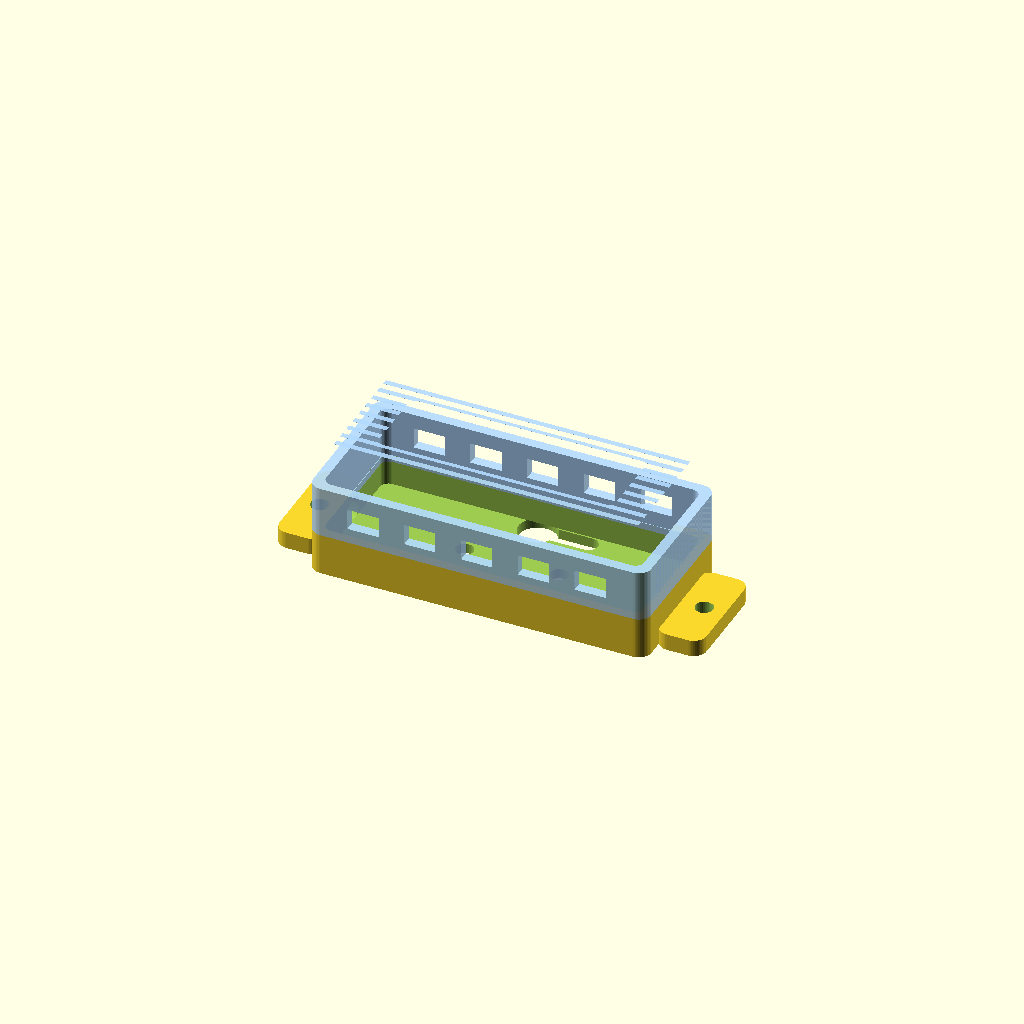
Cell 1: rendered with the file's own defaults.
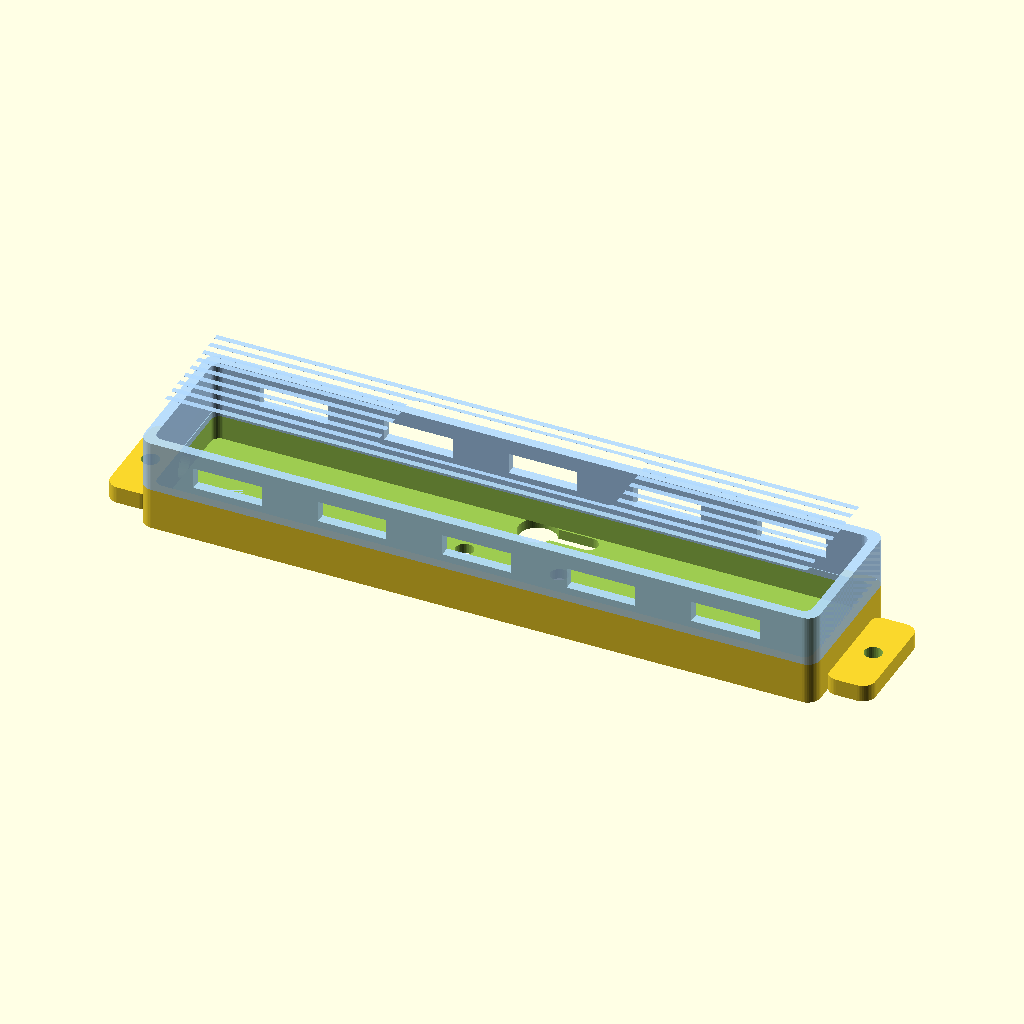
Cell 2: the same model with holder_length = 160.
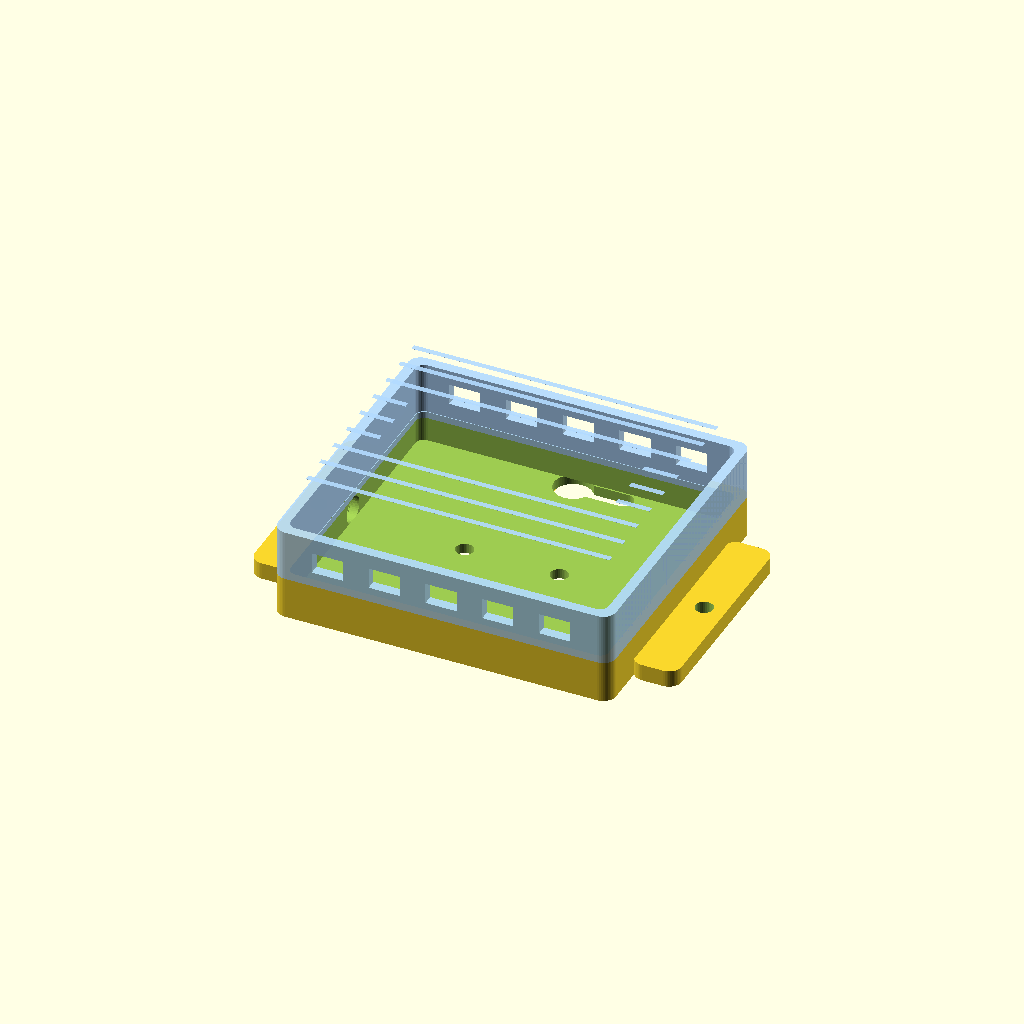
Cell 3: holder_width = 72 (everything else at default).
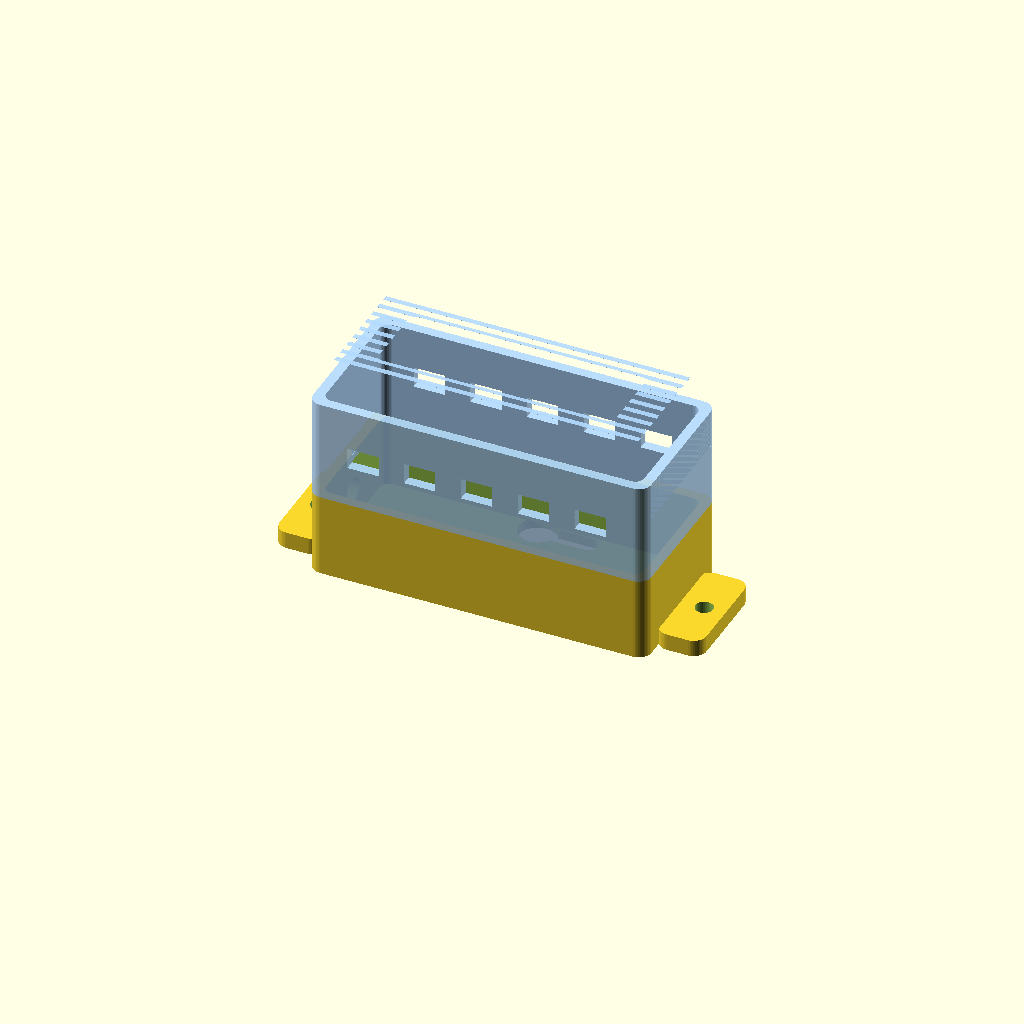
Cell 4: holder_height = 44 (everything else at default).
All cells are drawn from one camera (rotation 55°, 0°, 25°, orthographic, colour scheme Cornfield), so only the parameter changes between them.
Source of the model, design/ledholder_v2/led_holder_v2.scad:
// =============================================================================
// insectLamp - 4-channel LED holder, v2
// =============================================================================
// Two-part snap-fit housing with passive cooling, cable management, and
// flexible mounting (pole clamp / flat surface / keyhole / tilt bracket).
//
// Render selector: set `part` to one of "top", "bottom", "clamp", "tilt",
// "assembly", or "all_plate" then export STL via:
//   openscad -o top.stl    -D 'part="top"'    led_holder_v2.scad
//   openscad -o bottom.stl -D 'part="bottom"' led_holder_v2.scad
//   openscad -o clamp.stl  -D 'part="clamp"'  led_holder_v2.scad
//   openscad -o tilt.stl   -D 'part="tilt"'   led_holder_v2.scad
// =============================================================================

part = "assembly";   // "top" | "bottom" | "clamp" | "tilt" | "assembly" | "all_plate"

// -----------------------------------------------------------------------------
// Core housing dimensions
// -----------------------------------------------------------------------------
holder_length   = 80;    // long axis (X). v1 was 60; bumped to fit cable channels.
holder_width    = 36;    // short axis (Y). v1 was 30.
holder_height   = 22;    // total stack height (top + bottom).
wall            = 2.4;   // generic wall thickness.
heat_floor      = 3.6;   // thickened LED-side floor (acts as heat spreader).
split_ratio     = 0.55;  // top portion = split_ratio * holder_height.

// LED window in the top: rectangular opening that exposes the 4 LEDs.
led_window_len  = 56;
led_window_wid  = 18;

// Snap-fit lip geometry (runs around the parting line).
lip_thickness   = 1.2;
lip_height      = 1.6;
snap_clearance  = 0.15;  // print fit tolerance on snap features.

// -----------------------------------------------------------------------------
// Heatsink fins (top half, vertical, along the long X axis)
// -----------------------------------------------------------------------------
fin_count       = 9;
fin_thickness   = 1.4;
fin_height      = 9;     // fin protrusion above top shell.
fin_inset       = 4;     // X-end inset so fins don't run off the cap.

// -----------------------------------------------------------------------------
// Ventilation slots (top side walls)
// -----------------------------------------------------------------------------
vent_count      = 5;
vent_width      = 2;
vent_height     = 5;
vent_y_offset   = 0;     // 0 = centered vertically on the top half side wall.

// -----------------------------------------------------------------------------
// Cable management (bottom half)
// -----------------------------------------------------------------------------
cable_od                = 6;    // outer diameter of the bundled cable.
strain_relief_slot_w    = 1.2;  // clamping slot width (squeezes the jacket).
strain_relief_depth     = 6;
ziptie_slot_w           = 3;    // anchor slot for an alternative zip-tie route.
grommet_groove_w        = 1.8;  // groove for an O-ring style grommet.
channel_count           = 4;    // one channel per LED pair.
channel_w               = 2.4;
channel_h               = 2.4;
channel_spacing         = 5;

// -----------------------------------------------------------------------------
// Mounting features
// -----------------------------------------------------------------------------
screw_hole_d            = 4.2;   // M4 clearance.
screw_head_d            = 8.0;   // counterbore / keyhole head pocket.
tab_extension           = 10;    // how far the flat-mount tabs stick out (per side).
tab_thickness           = 4;

pole_diameter           = 30;    // default pipe/pole OD the clamp wraps.
clamp_thickness         = 6;
clamp_screw_d           = 4.2;
clamp_ear_w             = 14;

keyhole_slot_len        = 12;    // keyhole quick-mount slot (top of head + slot).
keyhole_head_d          = 9;
keyhole_neck_d          = 4.5;

tilt_bracket_enable     = true;
tilt_angles             = [-30, -15, 0, 15, 30]; // detent positions for tilt bracket.
tilt_pivot_d            = 5;     // pivot bolt diameter.

// -----------------------------------------------------------------------------
// Rendering quality
// -----------------------------------------------------------------------------
$fa = 2;
$fs = 0.4;
eps  = 0.01;            // anti-coincident-face epsilon.

// =============================================================================
// Derived values
// =============================================================================
top_h    = holder_height * split_ratio;
bot_h    = holder_height - top_h;
inner_l  = holder_length - 2 * wall;
inner_w  = holder_width  - 2 * wall;

// =============================================================================
// Helpers
// =============================================================================

// Rounded box (XY corners only) -- a quick sugary primitive.
module rbox(l, w, h, r=2) {
    hull() {
        for (x = [r - l/2, l/2 - r], y = [r - w/2, w/2 - r])
            translate([x, y, 0]) cylinder(h=h, r=r);
    }
}

// =============================================================================
// TOP HALF: shell + LED window + heat fins + side vents
// =============================================================================
module top_half() {
    difference() {
        union() {
            // Outer shell of the top half.
            translate([0, 0, bot_h])
                rbox(holder_length, holder_width, top_h, r=3);

            // Heatsink fin array along the long axis.
            heatsink_fins();

            // Snap-fit lip protrudes downward at the parting line.
            translate([0, 0, bot_h - lip_height])
                snap_lip(inset=lip_thickness + snap_clearance);
        }

        // Hollow interior (cavity that mates with bottom half).
        translate([0, 0, bot_h - eps])
            rbox(inner_l, inner_w, top_h + fin_height, r=2);

        // LED window cut through the top shell.
        translate([0, 0, holder_height - heat_floor])
            rbox(led_window_len, led_window_wid, heat_floor + fin_height + 1, r=1.5);

        // Side ventilation slots.
        side_vents();

        // Trim fins flush with shell ends (cosmetic + print stability).
        for (sx = [-1, 1])
            translate([sx * (holder_length/2 + 5), 0, bot_h + top_h + fin_height/2])
                cube([10, holder_width + 2, fin_height * 3], center=true);
    }
}

// Vertical fins running along X. Surface area scales with fin_count * fin_height.
module heatsink_fins() {
    fin_span     = holder_length - 2 * fin_inset;
    fin_pitch    = (holder_width - 2 * wall) / (fin_count + 1);
    fin_z0       = bot_h + top_h;
    for (i = [1 : fin_count]) {
        y = -holder_width/2 + wall + i * fin_pitch;
        translate([0, y, fin_z0 + fin_height/2])
            cube([fin_span, fin_thickness, fin_height], center=true);
    }
}

// Long horizontal slots on both Y-faces of the top half.
module side_vents() {
    vent_pitch = (holder_length - 2 * (wall + 4)) / vent_count;
    vent_z     = bot_h + top_h/2 + vent_y_offset;
    for (sy = [-1, 1])
        for (i = [0 : vent_count - 1]) {
            x = -holder_length/2 + wall + 4 + vent_pitch * (i + 0.5);
            translate([x, sy * holder_width/2, vent_z])
                cube([vent_pitch * 0.55, wall * 3, vent_height], center=true);
        }
}

// Lip that joins the two halves -- modeled as a thin shell-shaped ring.
module snap_lip(inset=0) {
    difference() {
        rbox(holder_length - 2 * inset, holder_width - 2 * inset, lip_height, r=2.5);
        translate([0, 0, -eps])
            rbox(holder_length - 2 * (inset + lip_thickness),
                 holder_width  - 2 * (inset + lip_thickness),
                 lip_height + 2 * eps, r=2);
    }
}

// =============================================================================
// BOTTOM HALF: shell, cable entry, cable channels, mounting features
// =============================================================================
module bottom_half() {
    difference() {
        union() {
            // Outer shell.
            rbox(holder_length, holder_width, bot_h, r=3);

            // Mating lip that pokes up into the top half (sized for snap_clearance).
            translate([0, 0, bot_h - eps])
                snap_lip(inset=lip_thickness * 2 + snap_clearance);

            // Flat-mount tabs (X-end ears with screw holes).
            mount_tabs();

            // Internal cable organizer ribs.
            cable_channels();
        }

        // Hollowed interior.
        translate([0, 0, wall])
            rbox(inner_l, inner_w, bot_h, r=2);

        // Cable entry (strain relief + grommet groove + zip-tie anchor).
        cable_entry();

        // Screw holes through the mount tabs.
        mount_tab_holes();

        // Keyhole slots in the floor for quick-attach to a screw head.
        keyhole_slots();

        // Pole-clamp interface bolt holes through the back face (only used when
        // attaching the optional pole_clamp piece).
        pole_clamp_holes();
    }
}

// Strain relief + grommet groove + zip-tie slot, all at the -X end.
module cable_entry() {
    // Main bore for the cable.
    translate([-holder_length/2 - eps, 0, bot_h/2])
        rotate([0, 90, 0])
            cylinder(h=wall + 2*eps, d=cable_od + 0.4);

    // Clamping slot just inside the wall: cable is squeezed when the top
    // half is snapped on, providing strain relief.
    translate([-holder_length/2 + wall + 0.5, 0, bot_h/2])
        rotate([0, 90, 0])
            cylinder(h=strain_relief_depth, d=cable_od - strain_relief_slot_w);

    // Grommet groove (ring around the bore on the outer face).
    translate([-holder_length/2 - eps, 0, bot_h/2])
        rotate([0, 90, 0])
            difference() {
                cylinder(h=grommet_groove_w, d=cable_od + 2.4);
                translate([0, 0, -eps])
                    cylinder(h=grommet_groove_w + 2*eps, d=cable_od + 0.4);
            }

    // Zip-tie anchor slot just inboard of the entry -- a slot through the floor.
    translate([-holder_length/2 + wall + strain_relief_depth + 3, 0, -eps])
        cube([ziptie_slot_w, cable_od + 6, wall + 2*eps], center=true);
}

// Four parallel ribs running along X to separate each channel's wire pair.
module cable_channels() {
    base_x = -holder_length/2 + wall + strain_relief_depth + 8;
    span_x = holder_length - (wall + strain_relief_depth + 8) - wall - 4;
    y0     = -(channel_count - 1) * channel_spacing / 2;
    for (i = [0 : channel_count]) {            // count+1 ribs = count channels.
        y = y0 - channel_spacing/2 + i * channel_spacing;
        translate([base_x + span_x/2, y, wall])
            cube([span_x, channel_w/2, channel_h], center=true);
    }
}

// Flat-mount ears extending past the housing on +X and -X.
module mount_tabs() {
    for (sx = [-1, 1])
        translate([sx * (holder_length/2 + tab_extension/2 - eps), 0, 0])
            rbox(tab_extension + 1, holder_width * 0.7, tab_thickness, r=3);
}

module mount_tab_holes() {
    for (sx = [-1, 1])
        translate([sx * (holder_length/2 + tab_extension * 0.55), 0, -eps])
            cylinder(h=tab_thickness + 1, d=screw_hole_d);
}

// Keyhole slots cut through the floor (one on each Y-side, centered in X)
// so the holder can drop onto two protruding screws and slide to lock.
module keyhole_slots() {
    for (sy = [-1, 1])
        translate([0, sy * (holder_width/2 - 5), -eps])
            keyhole(keyhole_head_d, keyhole_neck_d, keyhole_slot_len, wall + 2*eps);
}

module keyhole(head_d, neck_d, slot_len, depth) {
    union() {
        cylinder(h=depth, d=head_d);
        translate([slot_len/2, 0, depth/2])
            cube([slot_len, neck_d, depth], center=true);
        translate([slot_len, 0, 0]) cylinder(h=depth, d=neck_d);
    }
}

// Two bolt holes in the underside, spaced for the pole_clamp ear pattern.
module pole_clamp_holes() {
    for (sx = [-1, 1])
        translate([sx * (clamp_ear_w/2 + clamp_screw_d), 0, -eps])
            cylinder(h=wall + 2*eps, d=clamp_screw_d);
}

// =============================================================================
// POLE / PIPE CLAMP (separate part)
// =============================================================================
// Hinged two-jaw clamp that bolts to the bottom half's underside.
module pole_clamp() {
    jaw_w  = pole_diameter + clamp_thickness * 2;
    jaw_h  = clamp_thickness * 3;
    difference() {
        union() {
            // Two opposing jaws.
            for (sy = [-1, 1])
                translate([0, sy * (pole_diameter/2 + clamp_thickness/2), 0])
                    cube([jaw_w, clamp_thickness, jaw_h], center=true);
            // Ears on each end with bolt holes.
            for (sx = [-1, 1])
                translate([sx * (jaw_w/2 + clamp_ear_w/2 - eps), 0, 0])
                    cube([clamp_ear_w, pole_diameter + clamp_thickness * 2, jaw_h], center=true);
        }
        // Pipe bore.
        cylinder(h=jaw_h + 2, d=pole_diameter, center=true);
        // Pinch bolt holes through the ears.
        for (sx = [-1, 1])
            translate([sx * (jaw_w/2 + clamp_ear_w/2), 0, 0])
                rotate([90, 0, 0])
                    cylinder(h=pole_diameter + clamp_thickness * 4 + 2,
                             d=clamp_screw_d, center=true);
    }
}

// =============================================================================
// TILT BRACKET (optional, separate part)
// =============================================================================
// Pivots the holder around Y. Detents at the angles listed in `tilt_angles`.
module tilt_bracket() {
    if (!tilt_bracket_enable) {
        // No-op placeholder so part="tilt" never produces an empty STL accidentally.
        cube(eps);
    } else {
        plate_l = holder_length * 0.6;
        plate_w = holder_width;
        difference() {
            union() {
                // Base plate (mounts to surface / pole clamp).
                cube([plate_l, plate_w, tab_thickness], center=true);
                // Two side walls with pivot holes.
                for (sy = [-1, 1])
                    translate([0, sy * (plate_w/2 - wall/2), plate_l/4])
                        cube([plate_l, wall, plate_l/2], center=true);
            }
            // Pivot bore.
            translate([0, 0, plate_l/3])
                rotate([90, 0, 0])
                    cylinder(h=plate_w + 2, d=tilt_pivot_d, center=true);
            // Detent holes for each tilt angle.
            for (a = tilt_angles)
                translate([0, 0, plate_l/3])
                    rotate([0, a, 0])
                        translate([0, 0, plate_l/4])
                            rotate([90, 0, 0])
                                cylinder(h=plate_w + 2, d=clamp_screw_d, center=true);
            // Base-plate mounting screws.
            for (sx = [-1, 1])
                translate([sx * plate_l/3, 0, -tab_thickness/2 - eps])
                    cylinder(h=tab_thickness + 2*eps, d=screw_hole_d);
        }
    }
}

// =============================================================================
// Layout helpers
// =============================================================================

module assembly() {
    bottom_half();
    // Top half is the same model -- shown lifted apart for clarity in preview.
    color([0.7, 0.85, 1.0, 0.9]) top_half();
}

// Print plate: lay every part flat on Z=0 for slicing.
module all_plate() {
    translate([-holder_length/2 - 8, holder_width/2 + 12, 0])
        bottom_half();
    translate([ holder_length/2 + 8, holder_width/2 + 12, top_h + fin_height])
        rotate([180, 0, 0]) top_half();
    translate([-holder_length/2 - 8, -holder_width/2 - 30, 0])
        pole_clamp();
    if (tilt_bracket_enable)
        translate([ holder_length/2 + 8, -holder_width/2 - 30, tab_thickness/2])
            tilt_bracket();
}

// =============================================================================
// Render dispatch
// =============================================================================
if      (part == "top")       top_half();
else if (part == "bottom")    bottom_half();
else if (part == "clamp")     pole_clamp();
else if (part == "tilt")      tilt_bracket();
else if (part == "all_plate") all_plate();
else                          assembly();
Customizer parameters (derived from the source; name, type, default, range or options):
part: string, default "assembly"
holder_length: number, default 80
holder_width: number, default 36
holder_height: number, default 22
wall: number, default 2.4
heat_floor: number, default 3.6
split_ratio: number, default 0.55
led_window_len: number, default 56
led_window_wid: number, default 18
lip_thickness: number, default 1.2
lip_height: number, default 1.6
snap_clearance: number, default 0.15
fin_count: number, default 9
fin_thickness: number, default 1.4
fin_height: number, default 9
fin_inset: number, default 4
vent_count: number, default 5
vent_width: number, default 2
vent_height: number, default 5
vent_y_offset: number, default 0
cable_od: number, default 6
strain_relief_slot_w: number, default 1.2
strain_relief_depth: number, default 6
ziptie_slot_w: number, default 3
grommet_groove_w: number, default 1.8
channel_count: number, default 4
channel_w: number, default 2.4
channel_h: number, default 2.4
channel_spacing: number, default 5
screw_hole_d: number, default 4.2
screw_head_d: number, default 8
tab_extension: number, default 10
tab_thickness: number, default 4
pole_diameter: number, default 30
clamp_thickness: number, default 6
clamp_screw_d: number, default 4.2
clamp_ear_w: number, default 14
keyhole_slot_len: number, default 12
keyhole_head_d: number, default 9
keyhole_neck_d: number, default 4.5
tilt_bracket_enable: bool, default true
tilt_pivot_d: number, default 5
eps: number, default 0.01
